Run: headless pygame with SDL's dummy video driver; simulated clock (each Clock.tick advances the game by its frame time, no real sleeping); random seed 0; keys injected as events and as key.get_pressed() state; no mouse input.
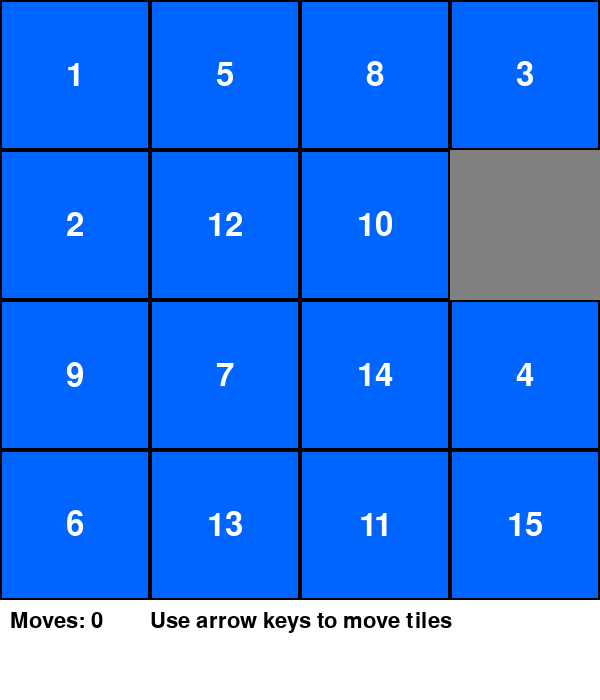
Frame 1 of 4 · flips 1–60 · no input
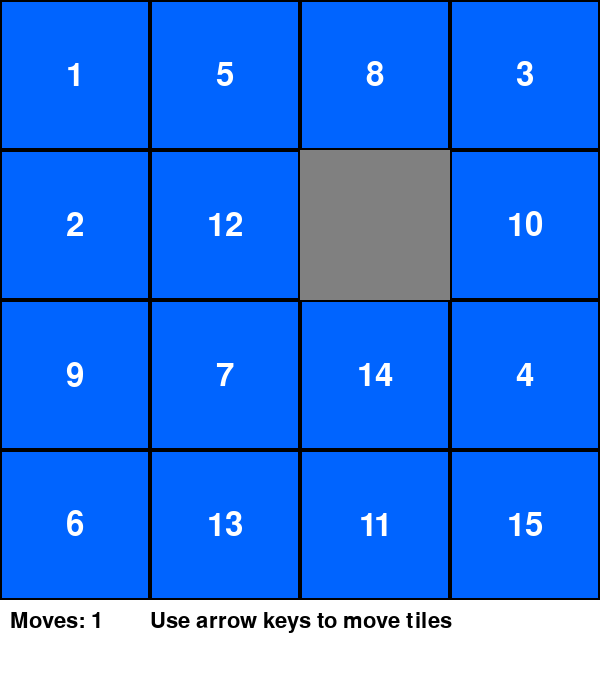
Frame 2 of 4 · flips 61–180 · tapped SPACE, RETURN · held RIGHT (→), D
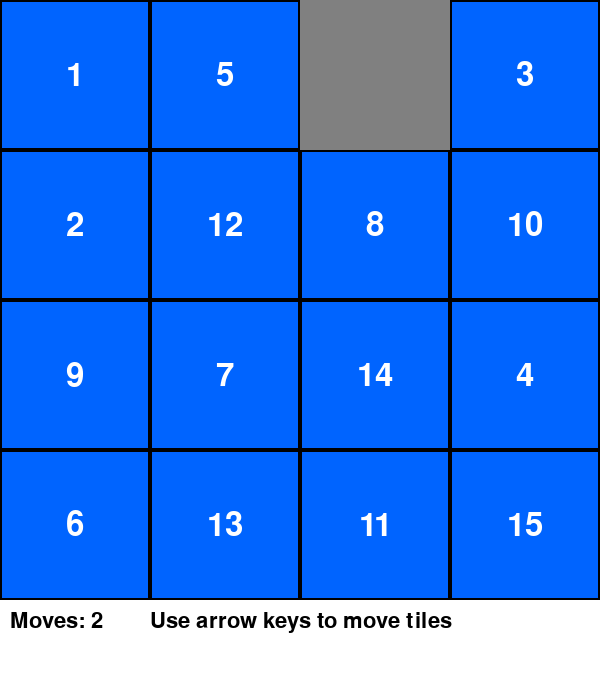
Frame 3 of 4 · flips 181–300 · held DOWN (↓), S
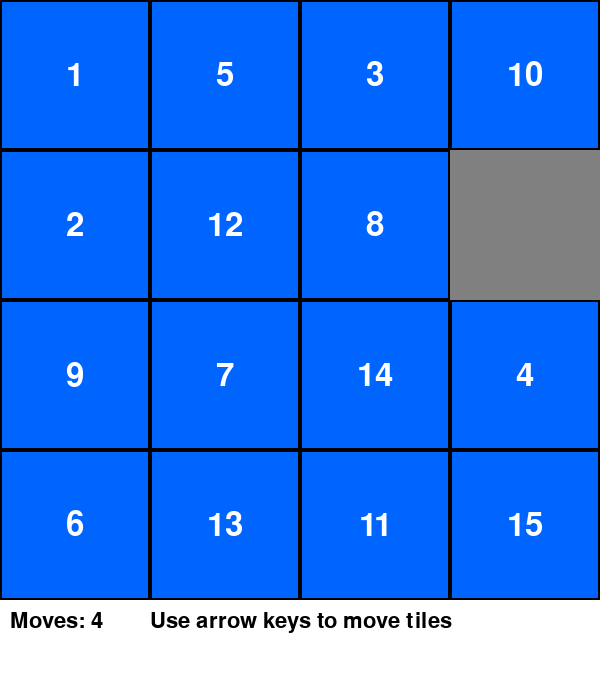
Frame 4 of 4 · flips 301–420 · held LEFT (←), A, UP (↑), W

The pygame program that drew these frames:

import pygame
import random
import sys

# Initialize pygame
pygame.init()

# Constants
WINDOW_SIZE = 600
GRID_SIZE = 4
CELL_SIZE = WINDOW_SIZE // GRID_SIZE
FONT_SIZE = 48

# Colors
WHITE = (255, 255, 255)
BLACK = (0, 0, 0)
GRAY = (128, 128, 128)
BLUE = (0, 100, 255)
GREEN = (0, 255, 0)
RED = (255, 0, 0)

# Set up the display
screen = pygame.display.set_mode((WINDOW_SIZE, WINDOW_SIZE + 100))
pygame.display.set_caption("Sliding Tile Puzzle")
font = pygame.font.Font(None, FONT_SIZE)
small_font = pygame.font.Font(None, 32)

class PuzzleGame:
    def __init__(self):
        self.grid = []
        self.empty_pos = (GRID_SIZE - 1, GRID_SIZE - 1)
        self.moves = 0
        self.solved = False
        self.initialize_grid()
        
    def initialize_grid(self):
        # Create solved grid
        self.grid = [[i + j * GRID_SIZE + 1 for i in range(GRID_SIZE)] for j in range(GRID_SIZE)]
        self.grid[GRID_SIZE - 1][GRID_SIZE - 1] = 0  # Empty space
        
        # Shuffle the grid
        for _ in range(100):
            self.random_move()
            
        # Ensure puzzle is solvable
        if not self.is_solvable():
            # Make it solvable by swapping two tiles
            if self.grid[0][0] != 1:
                self.grid[0][0], self.grid[0][1] = self.grid[0][1], self.grid[0][0]
            else:
                self.grid[0][1], self.grid[0][2] = self.grid[0][2], self.grid[0][1]
    
    def random_move(self):
        directions = [(0, 1), (0, -1), (1, 0), (-1, 0)]
        valid_moves = []
        
        for dx, dy in directions:
            new_x, new_y = self.empty_pos[0] + dx, self.empty_pos[1] + dy
            if 0 <= new_x < GRID_SIZE and 0 <= new_y < GRID_SIZE:
                valid_moves.append((new_x, new_y))
        
        if valid_moves:
            move_x, move_y = random.choice(valid_moves)
            self.grid[self.empty_pos[0]][self.empty_pos[1]] = self.grid[move_x][move_y]
            self.grid[move_x][move_y] = 0
            self.empty_pos = (move_x, move_y)
    
    def is_solvable(self):
        # Count inversions
        flat_grid = [self.grid[i][j] for i in range(GRID_SIZE) for j in range(GRID_SIZE) if self.grid[i][j] != 0]
        inversions = 0
        
        for i in range(len(flat_grid)):
            for j in range(i + 1, len(flat_grid)):
                if flat_grid[i] > flat_grid[j]:
                    inversions += 1
        
        # For 4x4 grid, puzzle is solvable if inversions + empty row from bottom is odd
        empty_row = GRID_SIZE - 1 - self.empty_pos[0]
        return (inversions + empty_row) % 2 == 1
    
    def move_tile(self, dx, dy):
        new_x, new_y = self.empty_pos[0] + dx, self.empty_pos[1] + dy
        
        if 0 <= new_x < GRID_SIZE and 0 <= new_y < GRID_SIZE:
            # Swap tiles
            self.grid[self.empty_pos[0]][self.empty_pos[1]] = self.grid[new_x][new_y]
            self.grid[new_x][new_y] = 0
            self.empty_pos = (new_x, new_y)
            self.moves += 1
            
            # Check if solved
            self.check_solved()
    
    def check_solved(self):
        expected = 1
        for i in range(GRID_SIZE):
            for j in range(GRID_SIZE):
                if i == GRID_SIZE - 1 and j == GRID_SIZE - 1:
                    if self.grid[i][j] != 0:
                        return
                else:
                    if self.grid[i][j] != expected:
                        return
                    expected += 1
        self.solved = True
    
    def draw(self):
        screen.fill(WHITE)
        
        # Draw grid
        for i in range(GRID_SIZE):
            for j in range(GRID_SIZE):
                x, y = j * CELL_SIZE, i * CELL_SIZE
                value = self.grid[i][j]
                
                if value == 0:  # Empty space
                    pygame.draw.rect(screen, GRAY, (x, y, CELL_SIZE, CELL_SIZE))
                else:
                    pygame.draw.rect(screen, BLUE, (x, y, CELL_SIZE, CELL_SIZE))
                    pygame.draw.rect(screen, BLACK, (x, y, CELL_SIZE, CELL_SIZE), 2)
                    
                    # Draw number
                    text = font.render(str(value), True, WHITE)
                    text_rect = text.get_rect(center=(x + CELL_SIZE // 2, y + CELL_SIZE // 2))
                    screen.blit(text, text_rect)
        
        # Draw info
        info_y = WINDOW_SIZE + 10
        moves_text = small_font.render(f"Moves: {self.moves}", True, BLACK)
        screen.blit(moves_text, (10, info_y))
        
        if self.solved:
            solved_text = small_font.render("PUZZLE SOLVED!", True, GREEN)
            screen.blit(solved_text, (WINDOW_SIZE // 2 - 100, info_y))
        else:
            controls_text = small_font.render("Use arrow keys to move tiles", True, BLACK)
            screen.blit(controls_text, (WINDOW_SIZE // 2 - 150, info_y))

def main():
    game = PuzzleGame()
    clock = pygame.time.Clock()
    
    while True:
        for event in pygame.event.get():
            if event.type == pygame.QUIT:
                pygame.quit()
                sys.exit()
            
            if event.type == pygame.KEYDOWN and not game.solved:
                if event.key == pygame.K_UP:
                    game.move_tile(1, 0)
                elif event.key == pygame.K_DOWN:
                    game.move_tile(-1, 0)
                elif event.key == pygame.K_LEFT:
                    game.move_tile(0, 1)
                elif event.key == pygame.K_RIGHT:
                    game.move_tile(0, -1)
                elif event.key == pygame.K_r:
                    game = PuzzleGame()
        
        game.draw()
        pygame.display.flip()
        clock.tick(60)

if __name__ == "__main__":
    main() 
